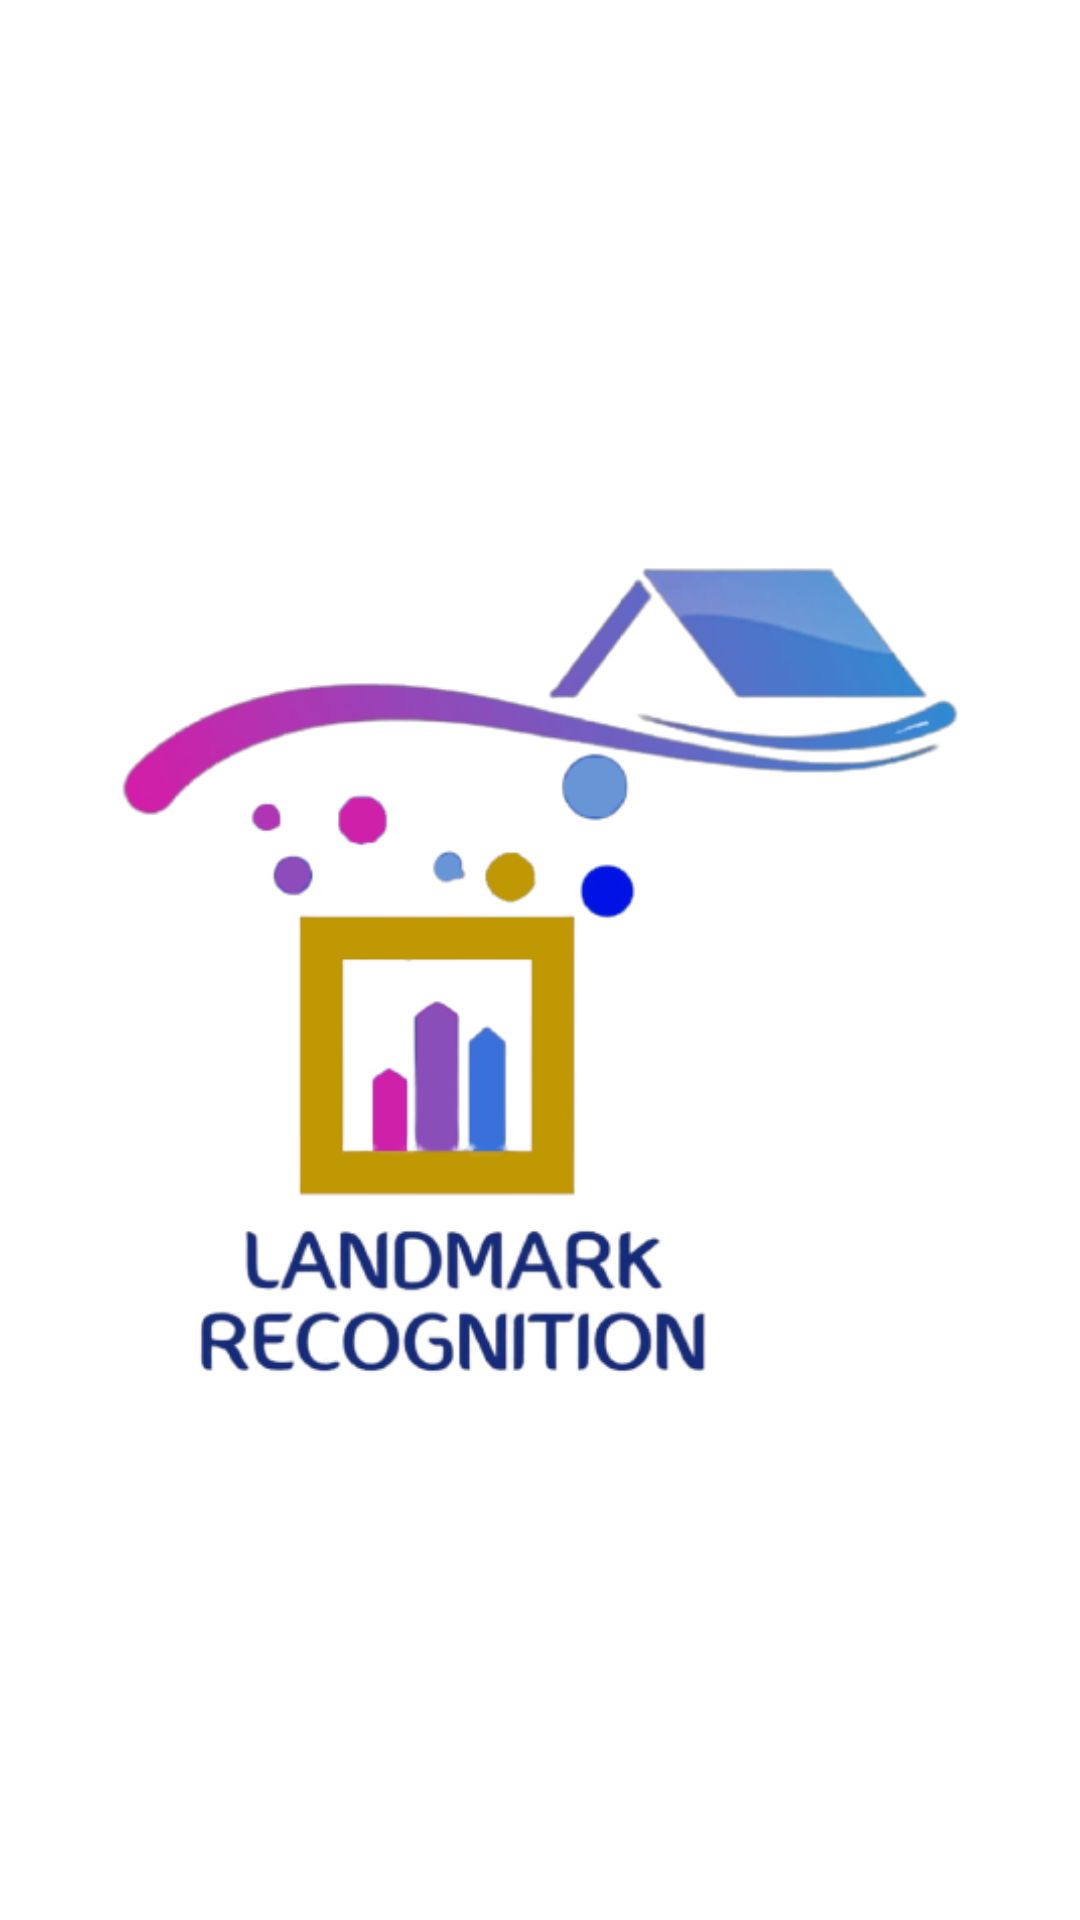

Here is an Android app screen rendered from its layout file. Give the layout XML and the strings, colors and styles it references.
<!-- AndroidManifest.xml: application theme Theme.RecognizeLandmarks -->
<!-- res/layout/activity_splash_screen.xml -->
<?xml version="1.0" encoding="utf-8"?>
<androidx.constraintlayout.widget.ConstraintLayout xmlns:android="http://schemas.android.com/apk/res/android"
    xmlns:app="http://schemas.android.com/apk/res-auto"
    xmlns:tools="http://schemas.android.com/tools"
    android:layout_width="match_parent"
    android:layout_height="match_parent"
    android:background="@drawable/bgimg">

    <ImageView
        android:id="@+id/imageView"
        android:layout_height="wrap_content"
        app:layout_constraintBottom_toBottomOf="parent"
        app:layout_constraintEnd_toEndOf="parent"
        app:layout_constraintStart_toStartOf="parent"
        app:layout_constraintTop_toTopOf="parent"
        app:srcCompat="@drawable/logo"
        android:layout_width="wrap_content" />

</androidx.constraintlayout.widget.ConstraintLayout>
<!-- resources referenced by this layout -->
<resources>
  <!-- drawable logo: png bitmap (drawable, 76463 bytes) -->
  <style name="Theme.RecognizeLandmarks" parent="Theme.MaterialComponents.DayNight.NoActionBar">
          
          <item name="colorPrimary">@color/purple_500</item>
          <item name="colorPrimaryVariant">@color/purple_700</item>
          <item name="colorOnPrimary">@color/white</item>
          
          <item name="colorSecondary">@color/teal_200</item>
          <item name="colorSecondaryVariant">@color/teal_700</item>
          <item name="colorOnSecondary">@color/black</item>
          
          <item name="android:statusBarColor" tools:targetApi="l">?attr/colorPrimaryVariant</item>
          
      </style>
  <!-- not gathered from this repository: default colours our renderer supplied (Android Studio template values) -->
  <color name="purple_500">#FF6200EE</color>
  <color name="purple_700">#FF3700B3</color>
  <color name="teal_200">#FF03DAC5</color>
  <color name="teal_700">#FF018786</color>
  <color name="black">#FF000000</color>
  <color name="white">#FFFFFFFF</color>
</resources>
